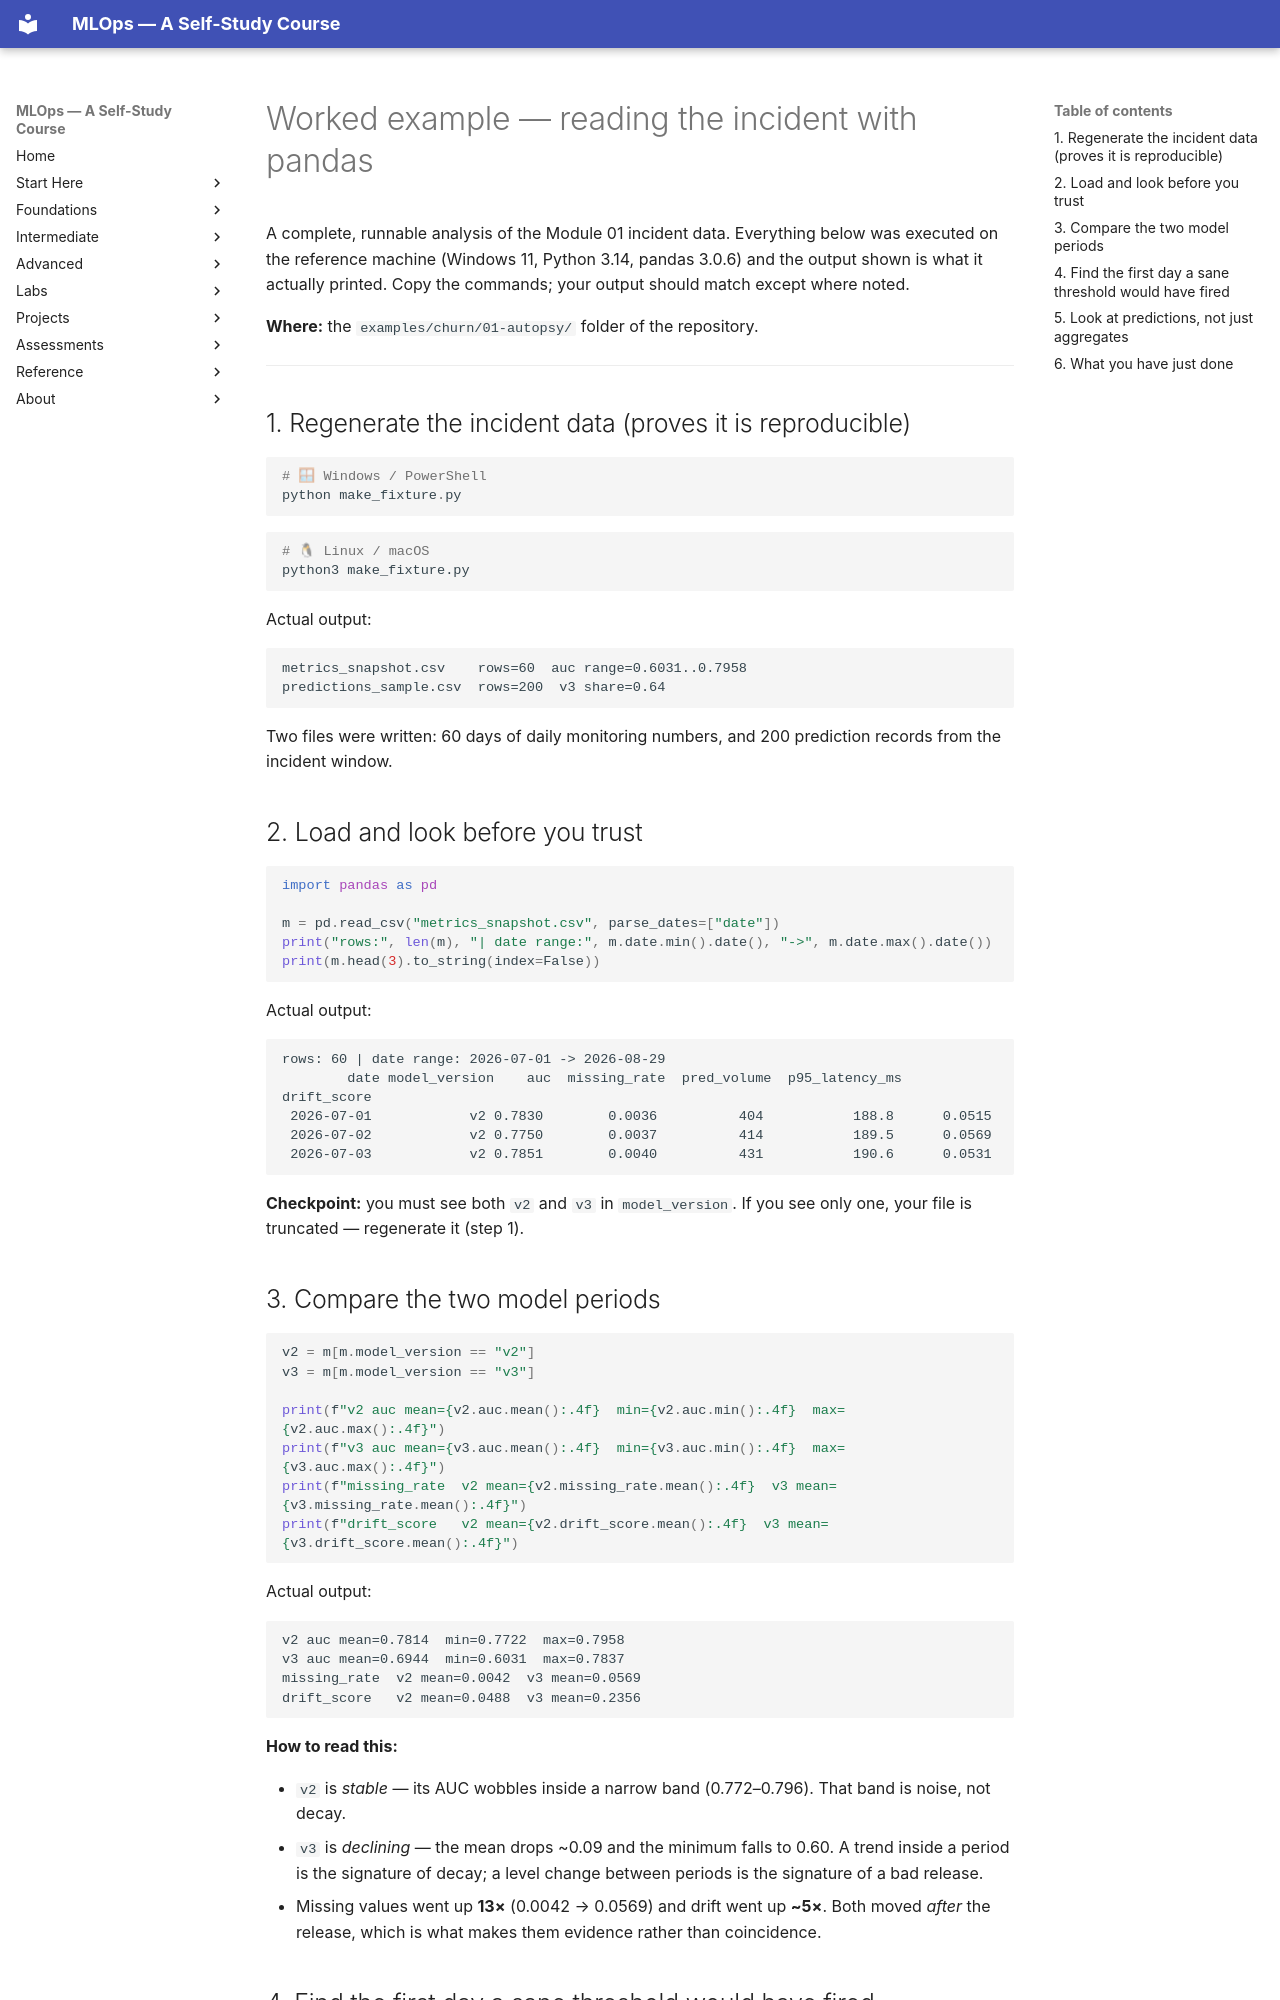

repository: nadeem-majeedch/MLOps2026 · page: modules/01-introduction-mlops-lifecycle/worked-example/index.html · generator: mkdocs

# Worked example — reading the incident with pandas

A complete, runnable analysis of the Module 01 incident data. Everything below
was executed on the reference machine (Windows 11, Python 3.14, pandas 3.0.6)
and the output shown is what it actually printed. Copy the commands; your output
should match except where noted.

**Where:** the `examples/churn/01-autopsy/` folder of the repository.

---

## 1. Regenerate the incident data (proves it is reproducible)

```powershell
# 🪟 Windows / PowerShell
python make_fixture.py
```

```bash
# 🐧 Linux / macOS
python3 make_fixture.py
```

Actual output:

```text
metrics_snapshot.csv    rows=60  auc range=0.6031..0.7958
predictions_sample.csv  rows=200  v3 share=0.64
```

Two files were written: 60 days of daily monitoring numbers, and 200 prediction
records from the incident window.

## 2. Load and look before you trust

```python
import pandas as pd

m = pd.read_csv("metrics_snapshot.csv", parse_dates=["date"])
print("rows:", len(m), "| date range:", m.date.min().date(), "->", m.date.max().date())
print(m.head(3).to_string(index=False))
```

Actual output:

```text
rows: 60 | date range: 2026-07-01 -> 2026-08-29
        date model_version    auc  missing_rate  pred_volume  p95_latency_ms  drift_score
 2026-07-01            v2 0.7830        0.0036          404           188.8      0.0515
 2026-07-02            v2 0.7750        0.0037          414           189.5      0.0569
 2026-07-03            v2 0.7851        0.0040          431           190.6      0.0531
```

**Checkpoint:** you must see both `v2` and `v3` in `model_version`. If you see
only one, your file is truncated — regenerate it (step 1).

## 3. Compare the two model periods

```python
v2 = m[m.model_version == "v2"]
v3 = m[m.model_version == "v3"]

print(f"v2 auc mean={v2.auc.mean():.4f}  min={v2.auc.min():.4f}  max={v2.auc.max():.4f}")
print(f"v3 auc mean={v3.auc.mean():.4f}  min={v3.auc.min():.4f}  max={v3.auc.max():.4f}")
print(f"missing_rate  v2 mean={v2.missing_rate.mean():.4f}  v3 mean={v3.missing_rate.mean():.4f}")
print(f"drift_score   v2 mean={v2.drift_score.mean():.4f}  v3 mean={v3.drift_score.mean():.4f}")
```

Actual output:

```text
v2 auc mean=0.7814  min=0.7722  max=0.7958
v3 auc mean=0.6944  min=0.6031  max=0.7837
missing_rate  v2 mean=0.0042  v3 mean=0.0569
drift_score   v2 mean=0.0488  v3 mean=0.2356
```

**How to read this:**

- `v2` is *stable* — its AUC wobbles inside a narrow band (0.772–0.796). That
  band is noise, not decay.
- `v3` is *declining* — the mean drops ~0.09 and the minimum falls to 0.60. A
  trend inside a period is the signature of decay; a level change between
  periods is the signature of a bad release.
- Missing values went up **13×** (0.0042 → 0.0569) and drift went up **~5×**.
  Both moved *after* the release, which is what makes them evidence rather than
  coincidence.
